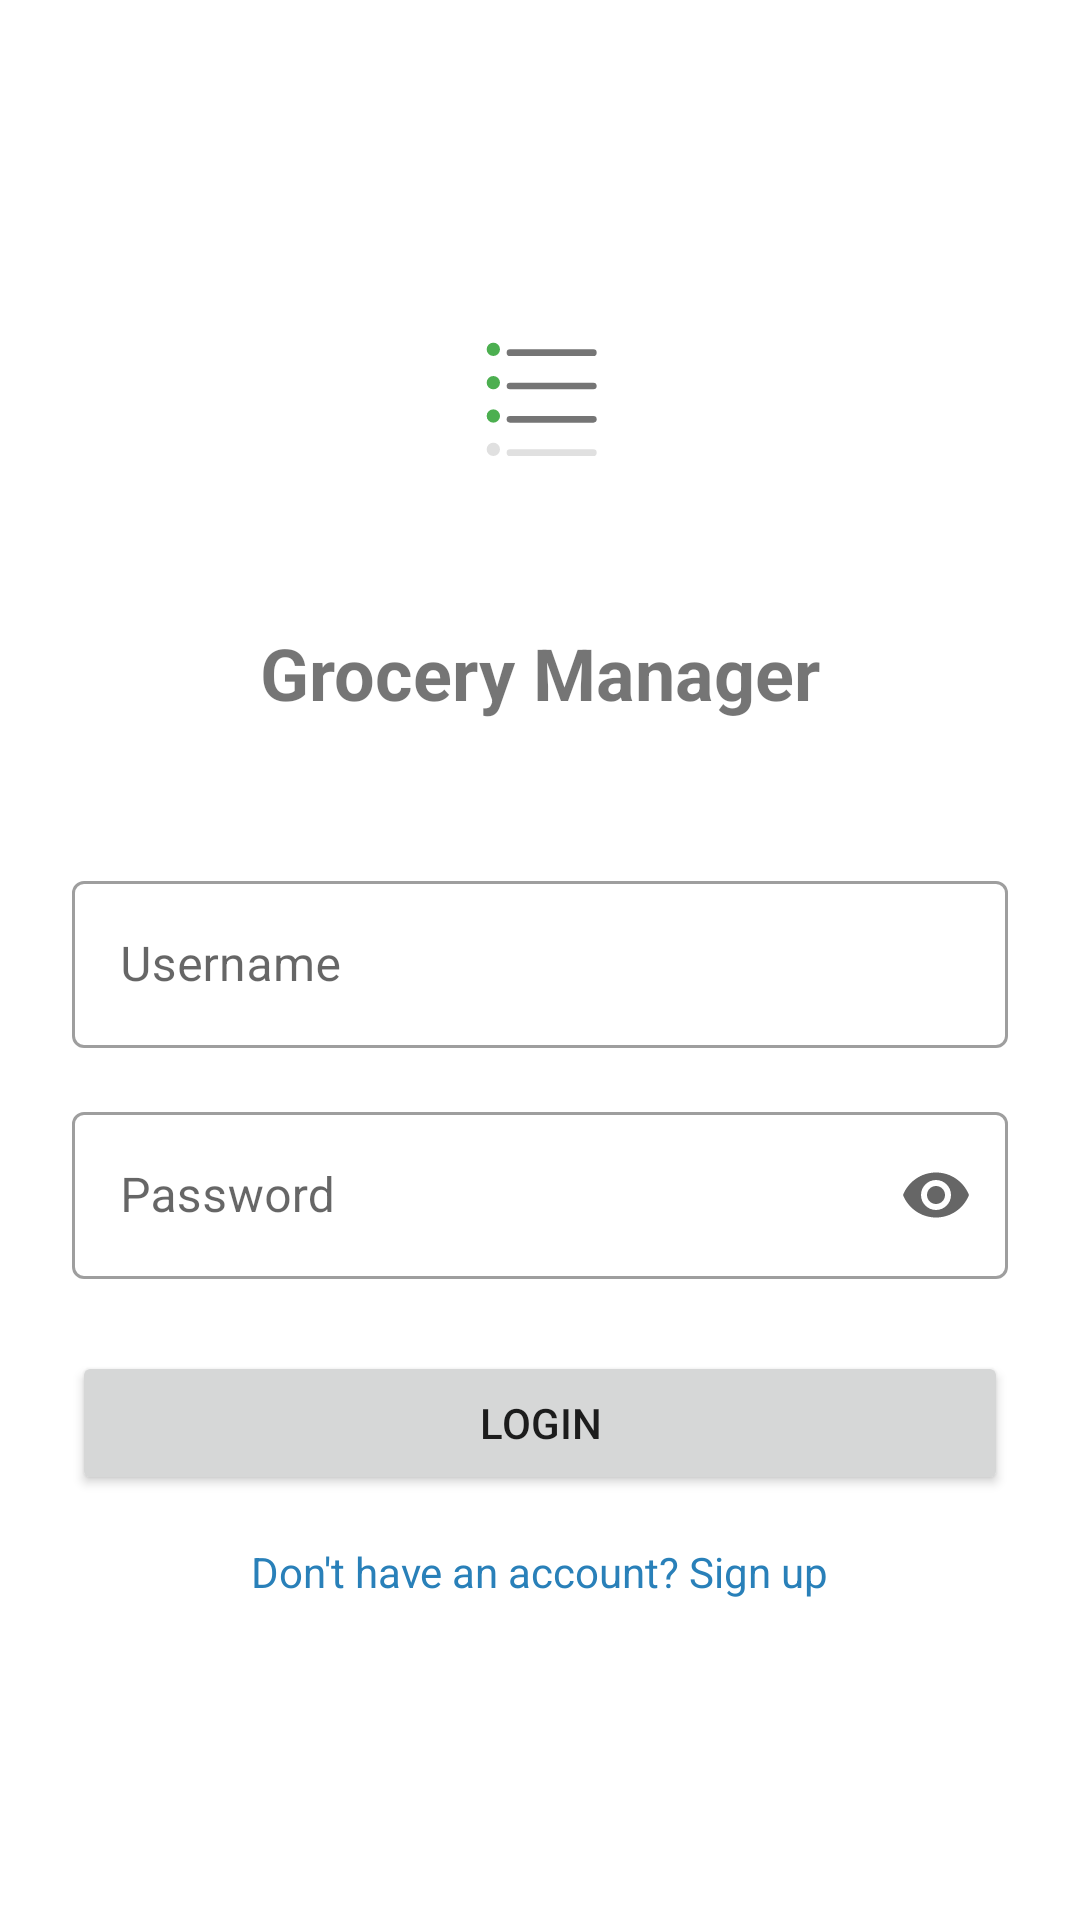

Here is an Android app screen rendered from its layout file. Give the layout XML and the strings, colors and styles it references.
<!-- AndroidManifest.xml: application theme Theme.Frontend -->
<!-- res/layout/activity_login.xml -->
<?xml version="1.0" encoding="utf-8"?>
<androidx.constraintlayout.widget.ConstraintLayout xmlns:android="http://schemas.android.com/apk/res/android"
    xmlns:app="http://schemas.android.com/apk/res-auto"
    xmlns:tools="http://schemas.android.com/tools"
    android:layout_width="match_parent"
    android:layout_height="match_parent"
    android:padding="24dp"
    tools:context=".ui.auth.LoginActivity">

    <ImageView
        android:id="@+id/ivLogo"
        android:layout_width="120dp"
        android:layout_height="120dp"
        android:layout_marginTop="48dp"
        android:src="@drawable/ic_launcher_foreground"
        android:background="@drawable/rounded_background"
        app:layout_constraintEnd_toEndOf="parent"
        app:layout_constraintStart_toStartOf="parent"
        app:layout_constraintTop_toTopOf="parent" />

    <TextView
        android:id="@+id/tvAppName"
        android:layout_width="wrap_content"
        android:layout_height="wrap_content"
        android:layout_marginTop="16dp"
        android:text="@string/app_name"
        android:textSize="24sp"
        android:textStyle="bold"
        app:layout_constraintEnd_toEndOf="parent"
        app:layout_constraintStart_toStartOf="parent"
        app:layout_constraintTop_toBottomOf="@id/ivLogo" />

    <com.google.android.material.textfield.TextInputLayout
        android:id="@+id/tilUsername"
        style="@style/Widget.MaterialComponents.TextInputLayout.OutlinedBox"
        android:layout_width="match_parent"
        android:layout_height="wrap_content"
        android:layout_marginTop="48dp"
        android:hint="@string/username"
        app:layout_constraintEnd_toEndOf="parent"
        app:layout_constraintStart_toStartOf="parent"
        app:layout_constraintTop_toBottomOf="@id/tvAppName">

        <com.google.android.material.textfield.TextInputEditText
            android:id="@+id/etUsername"
            android:layout_width="match_parent"
            android:layout_height="wrap_content"
            android:inputType="text" />
    </com.google.android.material.textfield.TextInputLayout>

    <com.google.android.material.textfield.TextInputLayout
        android:id="@+id/tilPassword"
        style="@style/Widget.MaterialComponents.TextInputLayout.OutlinedBox"
        android:layout_width="match_parent"
        android:layout_height="wrap_content"
        android:layout_marginTop="16dp"
        android:hint="@string/password"
        app:endIconMode="password_toggle"
        app:layout_constraintEnd_toEndOf="parent"
        app:layout_constraintStart_toStartOf="parent"
        app:layout_constraintTop_toBottomOf="@id/tilUsername">

        <com.google.android.material.textfield.TextInputEditText
            android:id="@+id/etPassword"
            android:layout_width="match_parent"
            android:layout_height="wrap_content"
            android:inputType="textPassword" />
    </com.google.android.material.textfield.TextInputLayout>

    <Button
        android:id="@+id/btnLogin"
        android:layout_width="match_parent"
        android:layout_height="wrap_content"
        android:layout_marginTop="24dp"
        android:text="@string/login"
        app:layout_constraintEnd_toEndOf="parent"
        app:layout_constraintStart_toStartOf="parent"
        app:layout_constraintTop_toBottomOf="@id/tilPassword" />

    <TextView
        android:id="@+id/tvSignup"
        android:layout_width="wrap_content"
        android:layout_height="wrap_content"
        android:layout_marginTop="16dp"
        android:text="@string/no_account_signup"
        android:textColor="?attr/colorPrimary"
        app:layout_constraintEnd_toEndOf="parent"
        app:layout_constraintStart_toStartOf="parent"
        app:layout_constraintTop_toBottomOf="@id/btnLogin" />

    <ProgressBar
        android:id="@+id/progressBar"
        android:layout_width="wrap_content"
        android:layout_height="wrap_content"
        android:visibility="gone"
        app:layout_constraintBottom_toBottomOf="parent"
        app:layout_constraintEnd_toEndOf="parent"
        app:layout_constraintStart_toStartOf="parent"
        app:layout_constraintTop_toTopOf="parent" />

</androidx.constraintlayout.widget.ConstraintLayout>
<!-- resources referenced by this layout -->
<resources>
  <!-- drawable ic_launcher_foreground (drawable) -->
  <?xml version="1.0" encoding="utf-8"?>
  <vector xmlns:android="http://schemas.android.com/apk/res/android"
      android:width="108dp"
      android:height="108dp"
      android:viewportWidth="108"
      android:viewportHeight="108">
  
      
      <path
          android:fillColor="#FFFFFF"
          android:pathData="M32,28L76,28A4,4 0,0 1,80 32L80,76A4,4 0,0 1,76 80L32,80A4,4 0,0 1,28 76L28,32A4,4 0,0 1,32 28z" />
  
      
      <path
          android:fillColor="#4CAF50"
          android:pathData="M38,40a2,2 0,1 0,4 0a2,2 0,1 0,-4 0" />
      <path
          android:fillColor="#757575"
          android:pathData="M45,40L70,40A1,1 0,0 1,71 41L71,41A1,1 0,0 1,70 42L45,42A1,1 0,0 1,44 41L44,41A1,1 0,0 1,45 40z" />
  
      
      <path
          android:fillColor="#4CAF50"
          android:pathData="M38,50a2,2 0,1 0,4 0a2,2 0,1 0,-4 0" />
      <path
          android:fillColor="#757575"
          android:pathData="M45,50L70,50A1,1 0,0 1,71 51L71,51A1,1 0,0 1,70 52L45,52A1,1 0,0 1,44 51L44,51A1,1 0,0 1,45 50z" />
  
      
      <path
          android:fillColor="#4CAF50"
          android:pathData="M38,60a2,2 0,1 0,4 0a2,2 0,1 0,-4 0" />
      <path
          android:fillColor="#757575"
          android:pathData="M45,60L70,60A1,1 0,0 1,71 61L71,61A1,1 0,0 1,70 62L45,62A1,1 0,0 1,44 61L44,61A1,1 0,0 1,45 60z" />
  
      
      <path
          android:fillColor="#E0E0E0"
          android:pathData="M38,70a2,2 0,1 0,4 0a2,2 0,1 0,-4 0" />
      <path
          android:fillColor="#E0E0E0"
          android:pathData="M45,70L70,70A1,1 0,0 1,71 71L71,71A1,1 0,0 1,70 72L45,72A1,1 0,0 1,44 71L44,71A1,1 0,0 1,45 70z" />
  </vector>
  <string name="app_name">Grocery Manager</string>
  <string name="login">Login</string>
  <string name="no_account_signup">Don\'t have an account? Sign up</string>
  <string name="password">Password</string>
  <string name="username">Username</string>
  <style name="Theme.Frontend" parent="Theme.MaterialComponents.Light.NoActionBar">
          <item name="colorPrimary">@color/primary</item>
          <item name="colorPrimaryDark">@color/primary_dark</item>
          <item name="colorPrimaryVariant">@color/primary_dark</item>
          <item name="colorOnPrimary">@color/white</item>
          <item name="colorSecondary">@color/accent</item>
          <item name="colorSecondaryVariant">@color/primary_light</item>
          <item name="colorOnSecondary">@color/white</item>
          <item name="android:statusBarColor">?attr/colorPrimaryDark</item>
          <item name="android:windowDrawsSystemBarBackgrounds">true</item>
          <item name="android:windowTranslucentStatus">true</item>
      </style>
  <color name="primary">#2980b9</color>
  <color name="primary_dark">#236fa1</color>
  <color name="white">#FFFFFF</color>
  <color name="accent">#3498db</color>
  <color name="primary_light">#7fb5da</color>
</resources>
